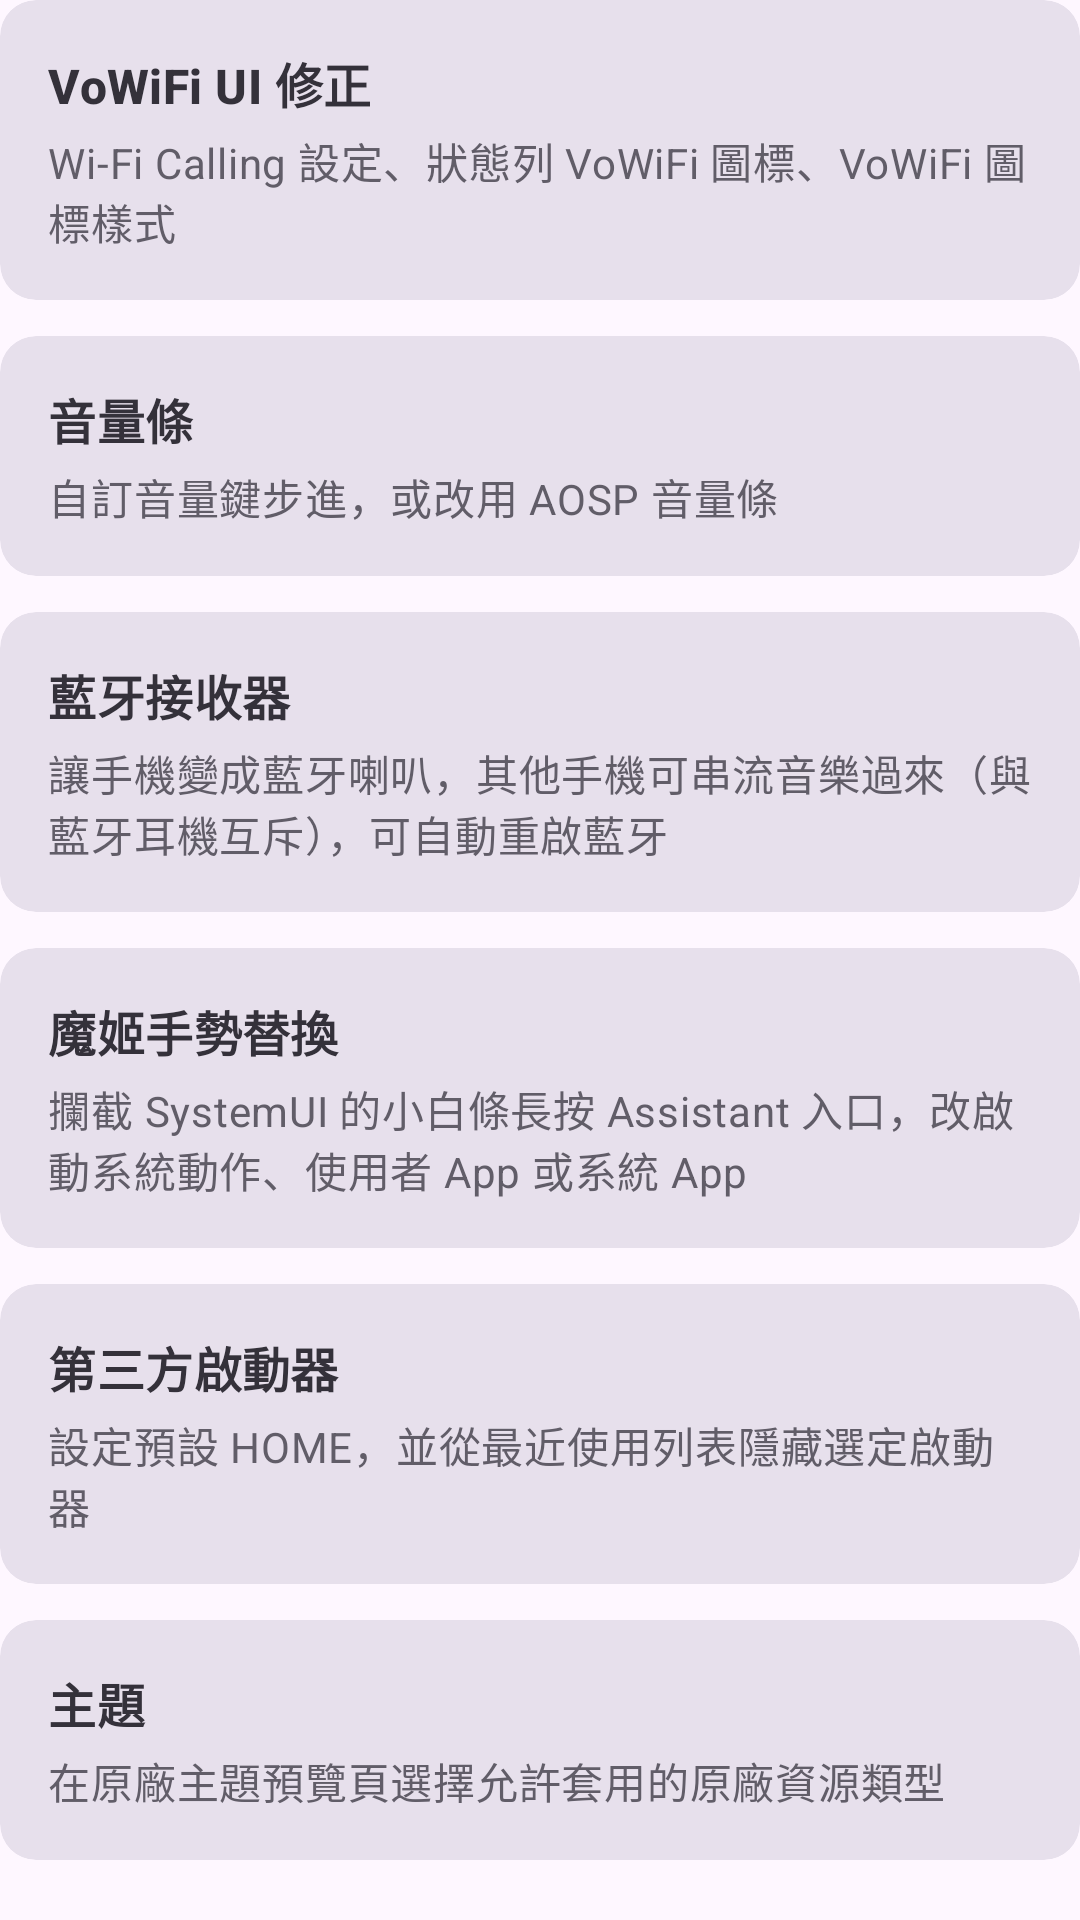

Android layout source for this screen:
<!-- AndroidManifest.xml: application theme AppTheme -->
<!-- res/layout/page_home.xml -->
﻿<?xml version="1.0" encoding="utf-8"?>
<LinearLayout xmlns:android="http://schemas.android.com/apk/res/android"
    xmlns:app="http://schemas.android.com/apk/res-auto"
    android:layout_width="match_parent"
    android:layout_height="wrap_content"
    android:orientation="vertical">

    <com.google.android.material.card.MaterialCardView
        android:id="@+id/home_vowifi"
        style="?attr/materialCardViewFilledStyle"
        android:layout_width="match_parent"
        android:layout_height="wrap_content"
        android:layout_marginBottom="@dimen/gap_item"
        android:clickable="true"
        android:focusable="true">

        <LinearLayout
            android:layout_width="match_parent"
            android:layout_height="wrap_content"
            android:orientation="vertical"
            android:paddingStart="@dimen/card_padding_h"
            android:paddingTop="@dimen/card_padding_v"
            android:paddingEnd="@dimen/card_padding_h"
            android:paddingBottom="@dimen/card_padding_v">

            <TextView
                style="@style/Widget.App.FeatureTitle"
                android:text="@string/home_vowifi_title" />

            <TextView
                style="@style/Widget.App.Description"
                android:text="@string/home_vowifi_desc" />

        </LinearLayout>
    </com.google.android.material.card.MaterialCardView>

    <com.google.android.material.card.MaterialCardView
        android:id="@+id/home_volume"
        style="?attr/materialCardViewFilledStyle"
        android:layout_width="match_parent"
        android:layout_height="wrap_content"
        android:layout_marginBottom="@dimen/gap_item"
        android:clickable="true"
        android:focusable="true">

        <LinearLayout
            android:layout_width="match_parent"
            android:layout_height="wrap_content"
            android:orientation="vertical"
            android:paddingStart="@dimen/card_padding_h"
            android:paddingTop="@dimen/card_padding_v"
            android:paddingEnd="@dimen/card_padding_h"
            android:paddingBottom="@dimen/card_padding_v">

            <TextView
                style="@style/Widget.App.FeatureTitle"
                android:text="@string/home_volume_title" />

            <TextView
                style="@style/Widget.App.Description"
                android:text="@string/home_volume_desc" />

        </LinearLayout>
    </com.google.android.material.card.MaterialCardView>

    <com.google.android.material.card.MaterialCardView
        android:id="@+id/home_bt"
        style="?attr/materialCardViewFilledStyle"
        android:layout_width="match_parent"
        android:layout_height="wrap_content"
        android:layout_marginBottom="@dimen/gap_item"
        android:clickable="true"
        android:focusable="true">

        <LinearLayout
            android:layout_width="match_parent"
            android:layout_height="wrap_content"
            android:orientation="vertical"
            android:paddingStart="@dimen/card_padding_h"
            android:paddingTop="@dimen/card_padding_v"
            android:paddingEnd="@dimen/card_padding_h"
            android:paddingBottom="@dimen/card_padding_v">

            <TextView
                style="@style/Widget.App.FeatureTitle"
                android:text="@string/home_bt_title" />

            <TextView
                style="@style/Widget.App.Description"
                android:text="@string/home_bt_desc" />

        </LinearLayout>
    </com.google.android.material.card.MaterialCardView>

    <com.google.android.material.card.MaterialCardView
        android:id="@+id/home_assistant"
        style="?attr/materialCardViewFilledStyle"
        android:layout_width="match_parent"
        android:layout_height="wrap_content"
        android:layout_marginBottom="@dimen/gap_item"
        android:clickable="true"
        android:focusable="true">

        <LinearLayout
            android:layout_width="match_parent"
            android:layout_height="wrap_content"
            android:orientation="vertical"
            android:paddingStart="@dimen/card_padding_h"
            android:paddingTop="@dimen/card_padding_v"
            android:paddingEnd="@dimen/card_padding_h"
            android:paddingBottom="@dimen/card_padding_v">

            <TextView
                style="@style/Widget.App.FeatureTitle"
                android:text="@string/home_assistant_title" />

            <TextView
                style="@style/Widget.App.Description"
                android:text="@string/home_assistant_desc" />

        </LinearLayout>
    </com.google.android.material.card.MaterialCardView>

    <com.google.android.material.card.MaterialCardView
        android:id="@+id/home_launcher"
        style="?attr/materialCardViewFilledStyle"
        android:layout_width="match_parent"
        android:layout_height="wrap_content"
        android:layout_marginBottom="@dimen/gap_item"
        android:clickable="true"
        android:focusable="true">

        <LinearLayout
            android:layout_width="match_parent"
            android:layout_height="wrap_content"
            android:orientation="vertical"
            android:paddingStart="@dimen/card_padding_h"
            android:paddingTop="@dimen/card_padding_v"
            android:paddingEnd="@dimen/card_padding_h"
            android:paddingBottom="@dimen/card_padding_v">

            <TextView
                style="@style/Widget.App.FeatureTitle"
                android:text="@string/home_launcher_title" />

            <TextView
                style="@style/Widget.App.Description"
                android:text="@string/home_launcher_desc" />

        </LinearLayout>
    </com.google.android.material.card.MaterialCardView>

    <com.google.android.material.card.MaterialCardView
        android:id="@+id/home_theme"
        style="?attr/materialCardViewFilledStyle"
        android:layout_width="match_parent"
        android:layout_height="wrap_content"
        android:layout_marginBottom="@dimen/gap_item"
        android:clickable="true"
        android:focusable="true">

        <LinearLayout
            android:layout_width="match_parent"
            android:layout_height="wrap_content"
            android:orientation="vertical"
            android:paddingStart="@dimen/card_padding_h"
            android:paddingTop="@dimen/card_padding_v"
            android:paddingEnd="@dimen/card_padding_h"
            android:paddingBottom="@dimen/card_padding_v">

            <TextView
                style="@style/Widget.App.FeatureTitle"
                android:text="@string/home_theme_title" />

            <TextView
                style="@style/Widget.App.Description"
                android:text="@string/home_theme_desc" />

        </LinearLayout>
    </com.google.android.material.card.MaterialCardView>

    <com.google.android.material.card.MaterialCardView
        android:id="@+id/home_adb"
        style="?attr/materialCardViewFilledStyle"
        android:layout_width="match_parent"
        android:layout_height="wrap_content"
        android:layout_marginBottom="@dimen/gap_item"
        android:clickable="true"
        android:focusable="true">

        <LinearLayout
            android:layout_width="match_parent"
            android:layout_height="wrap_content"
            android:orientation="vertical"
            android:paddingStart="@dimen/card_padding_h"
            android:paddingTop="@dimen/card_padding_v"
            android:paddingEnd="@dimen/card_padding_h"
            android:paddingBottom="@dimen/card_padding_v">

            <TextView
                style="@style/Widget.App.FeatureTitle"
                android:text="@string/home_adb_title" />

            <TextView
                style="@style/Widget.App.Description"
                android:text="@string/home_adb_desc" />

        </LinearLayout>
    </com.google.android.material.card.MaterialCardView>

    <com.google.android.material.card.MaterialCardView
        android:id="@+id/home_quick"
        style="?attr/materialCardViewFilledStyle"
        android:layout_width="match_parent"
        android:layout_height="wrap_content"
        android:layout_marginBottom="@dimen/gap_item"
        android:clickable="true"
        android:focusable="true">

        <LinearLayout
            android:layout_width="match_parent"
            android:layout_height="wrap_content"
            android:orientation="vertical"
            android:paddingStart="@dimen/card_padding_h"
            android:paddingTop="@dimen/card_padding_v"
            android:paddingEnd="@dimen/card_padding_h"
            android:paddingBottom="@dimen/card_padding_v">

            <TextView
                style="@style/Widget.App.FeatureTitle"
                android:text="@string/home_quick_title" />

            <TextView
                style="@style/Widget.App.Description"
                android:text="@string/home_quick_desc" />

        </LinearLayout>
    </com.google.android.material.card.MaterialCardView>

    <com.google.android.material.card.MaterialCardView
        android:id="@+id/home_other"
        style="?attr/materialCardViewFilledStyle"
        android:layout_width="match_parent"
        android:layout_height="wrap_content"
        android:layout_marginBottom="@dimen/gap_item"
        android:clickable="true"
        android:focusable="true">

        <LinearLayout
            android:layout_width="match_parent"
            android:layout_height="wrap_content"
            android:orientation="vertical"
            android:paddingStart="@dimen/card_padding_h"
            android:paddingTop="@dimen/card_padding_v"
            android:paddingEnd="@dimen/card_padding_h"
            android:paddingBottom="@dimen/card_padding_v">

            <TextView
                style="@style/Widget.App.FeatureTitle"
                android:text="@string/home_other_title" />

            <TextView
                style="@style/Widget.App.Description"
                android:text="@string/home_other_desc" />

        </LinearLayout>
    </com.google.android.material.card.MaterialCardView>

</LinearLayout>
<!-- resources referenced by this layout -->
<resources>
  <dimen name="card_padding_h">16dp</dimen>
  <dimen name="card_padding_v">16dp</dimen>
  <dimen name="gap_item">12dp</dimen>
  <string name="home_adb_desc">快速控制 USB 偵錯、ADB 偽裝與無線 ADB</string>
  <string name="home_adb_title">ADB 控制中心</string>
  <string name="home_assistant_desc">攔截 SystemUI 的小白條長按 Assistant 入口，改啟動系統動作、使用者 App 或系統 App</string>
  <string name="home_assistant_title">魔姬手勢替換</string>
  <string name="home_bt_desc">讓手機變成藍牙喇叭，其他手機可串流音樂過來（與藍牙耳機互斥），可自動重啟藍牙</string>
  <string name="home_bt_title">藍牙接收器</string>
  <string name="home_launcher_desc">設定預設 HOME，並從最近使用列表隱藏選定啟動器</string>
  <string name="home_launcher_title">第三方啟動器</string>
  <string name="home_other_desc">未分類的系統設定與未來可擴充功能</string>
  <string name="home_other_title">其它</string>
  <string name="home_quick_desc">自動撥號進入工程模式與手機資訊入口</string>
  <string name="home_quick_title">快速入口</string>
  <string name="home_theme_desc">在原廠主題預覽頁選擇允許套用的原廠資源類型</string>
  <string name="home_theme_title">主題</string>
  <string name="home_volume_desc">自訂音量鍵步進，或改用 AOSP 音量條</string>
  <string name="home_volume_title">音量條</string>
  <string name="home_vowifi_desc">Wi-Fi Calling 設定、狀態列 VoWiFi 圖標、VoWiFi 圖標樣式</string>
  <string name="home_vowifi_title">VoWiFi UI 修正</string>
  <style name="Widget.App.Description" parent="">
          <item name="android:layout_width">match_parent</item>
          <item name="android:layout_height">wrap_content</item>
          <item name="android:layout_marginTop">@dimen/gap_xs</item>
          <item name="android:textAppearance">?attr/textAppearanceBodyMedium</item>
          <item name="android:textColor">?attr/colorOnSurfaceVariant</item>
      </style>
  <style name="Widget.App.FeatureTitle" parent="">
          <item name="android:layout_width">match_parent</item>
          <item name="android:layout_height">wrap_content</item>
          <item name="android:textAppearance">?attr/textAppearanceTitleMedium</item>
          <item name="android:textColor">?attr/colorOnSurface</item>
          <item name="android:textStyle">bold</item>
      </style>
  <style name="AppTheme" parent="Theme.Material3.DayNight.NoActionBar">
          <item name="colorPrimary">#674CB1</item>
          <item name="colorOnPrimary">#FFFFFF</item>
          <item name="colorPrimaryContainer">#E8DDFF</item>
          <item name="colorOnPrimaryContainer">#21005E</item>
          <item name="colorSecondaryContainer">#E8DDFF</item>
          <item name="colorOnSecondaryContainer">#21005E</item>
          <item name="colorOnSurface">#34313A</item>
          <item name="colorOnSurfaceVariant">#615D68</item>
          <item name="colorSurfaceVariant">#E7E0EC</item>
          <item name="colorSurfaceContainerLowest">#FFFFFF</item>
          <item name="colorSurfaceContainerLow">#F8F2FA</item>
          <item name="colorSurfaceContainer">#F2ECF5</item>
          <item name="colorSurfaceContainerHigh">#ECE6F0</item>
          <item name="colorSurfaceContainerHighest">#E7E0EC</item>
          <item name="colorOutline">#7D7984</item>
          <item name="colorOutlineVariant">#B5B0BB</item>
      </style>
  <dimen name="gap_xs">4dp</dimen>
</resources>
